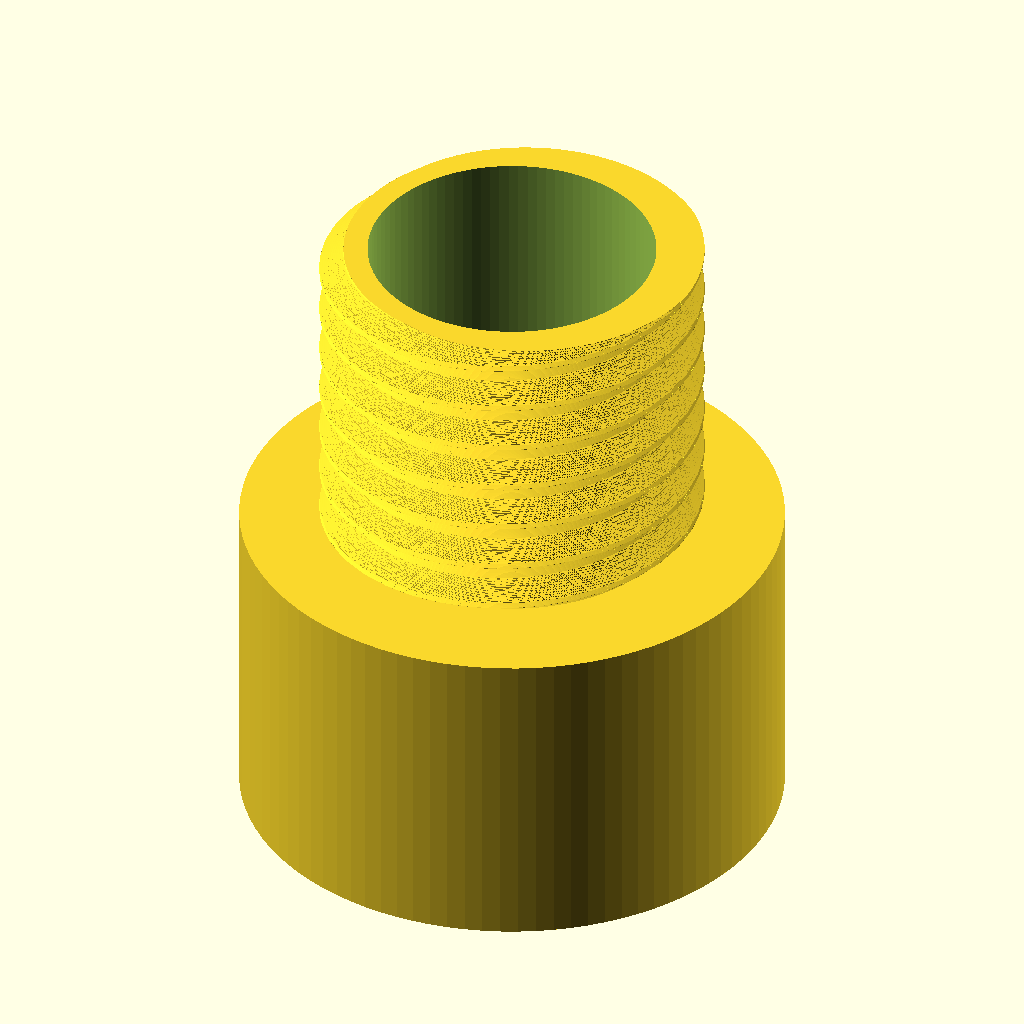
Cell 1: the model at its default parameters.
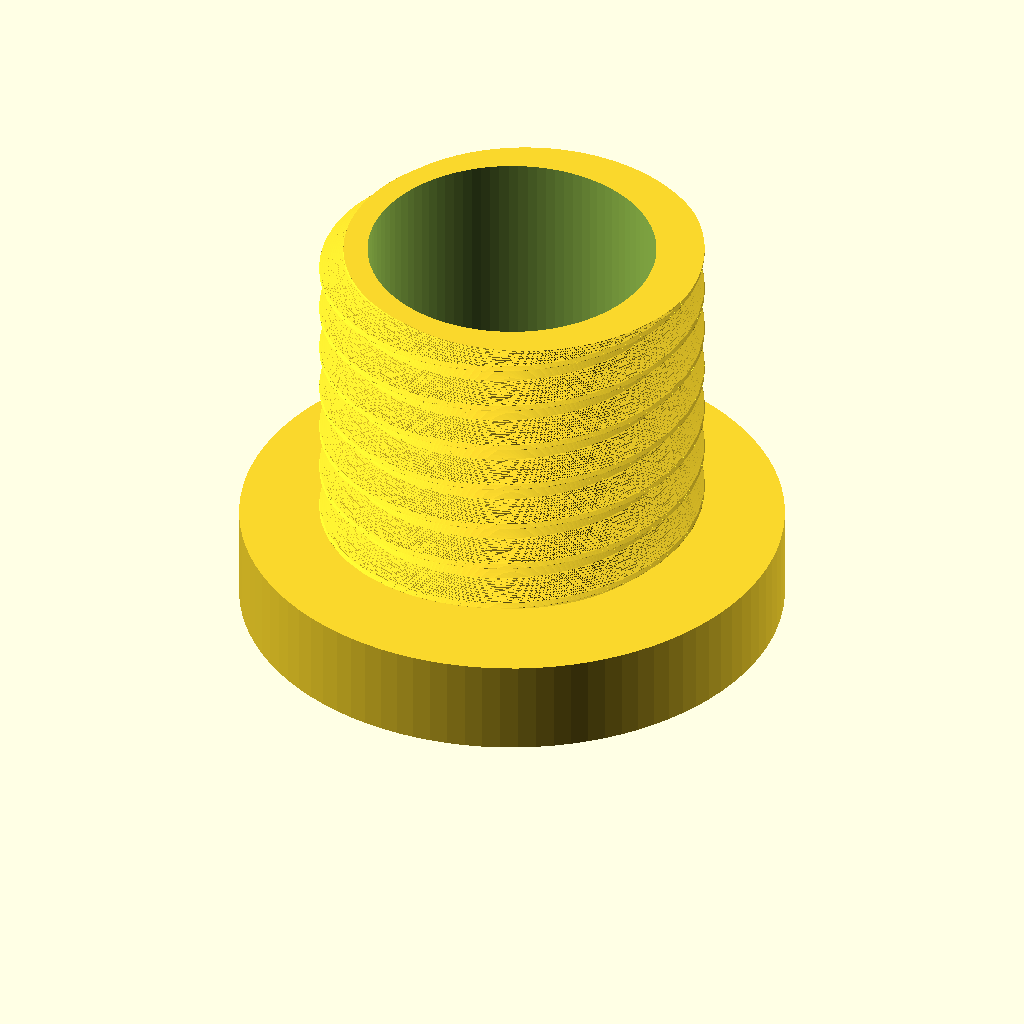
Cell 2: socket_thread_diameter = 56 (everything else at default).
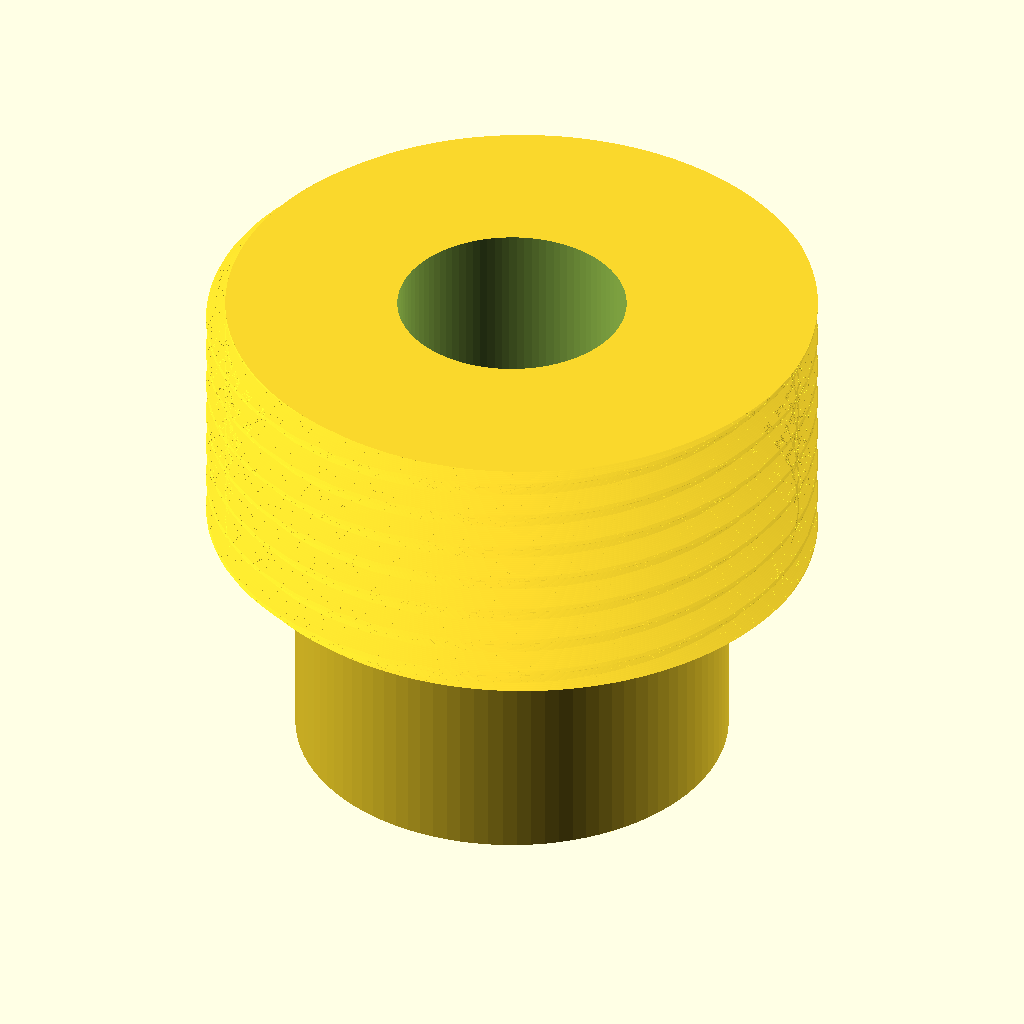
Cell 3: the same model with spigot_thread_diameter = 48.
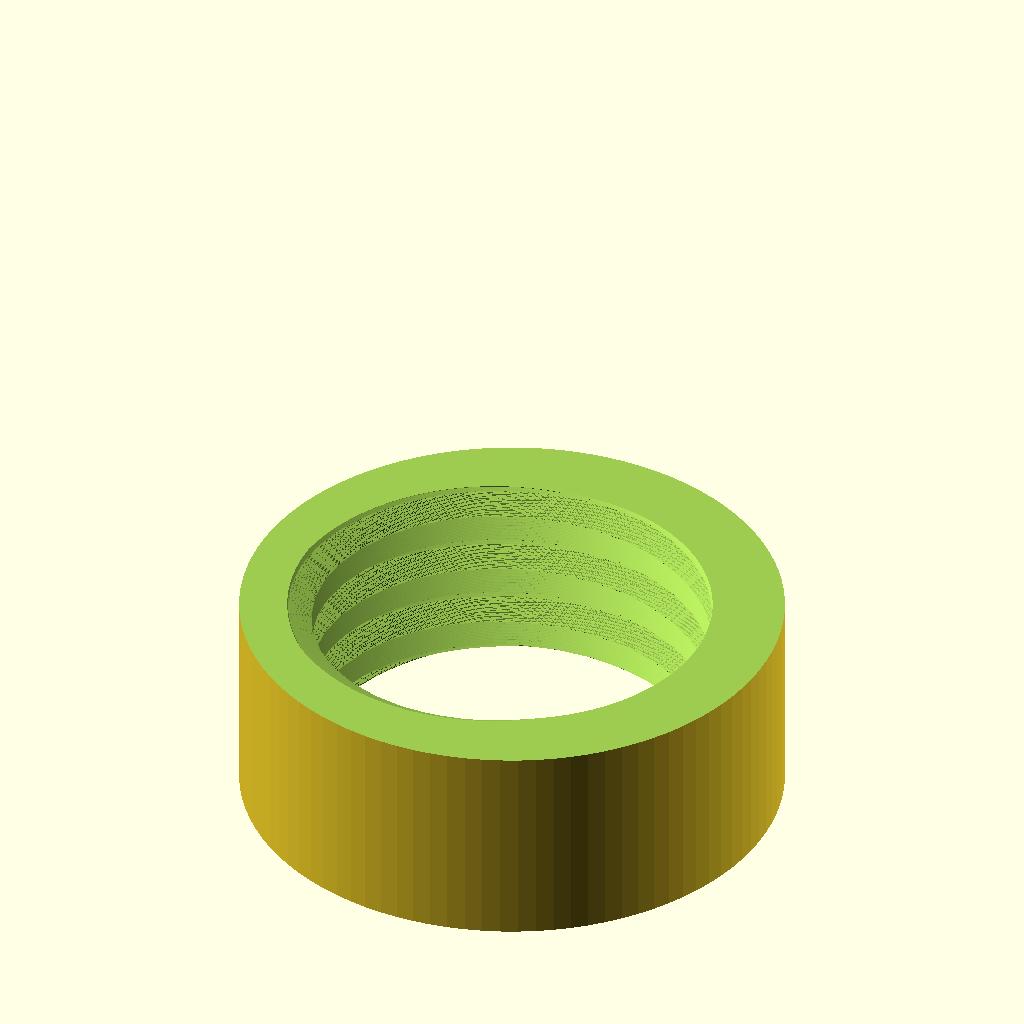
Cell 4: the same model with through_bore_diameter = 36.
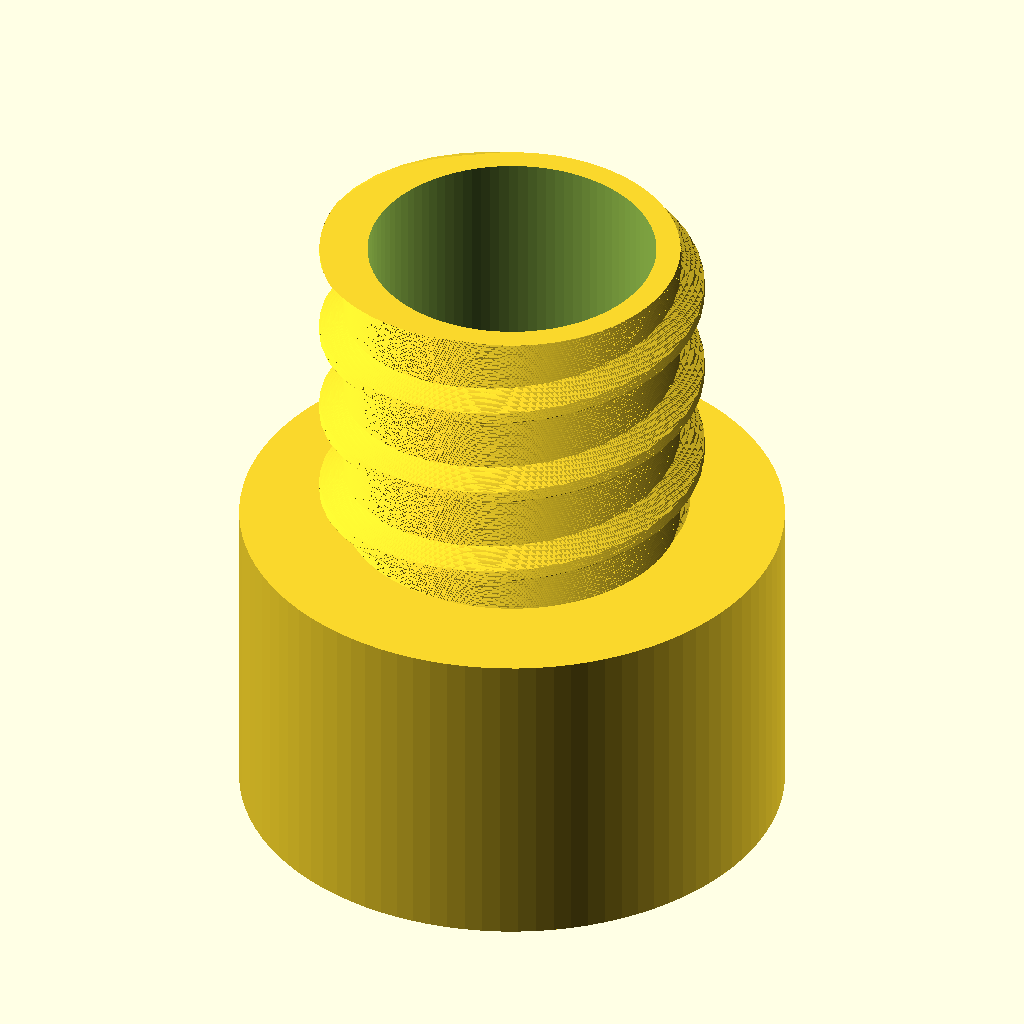
Cell 5: the same model with spigot_pitch = 6.
All cells are drawn from the same view direction (rotation 55°, 0°, 25°, orthographic, colour scheme Cornfield), but the view is re-fitted for each cell, so position and scale can differ between cells as well as the parameter.
Source of the model, prompts/v0.3-draft/reference/t4-007.scad:
// t4-007 threaded neck adapter
socket_thread_diameter = 28;   // female major (roots)
spigot_thread_diameter = 24;   // male major (crests)
through_bore_diameter = 18;
socket_pitch = 4;
spigot_pitch = 3;
socket_depth_r = 1.5;          // 28 -> 25
spigot_depth_r = 1.5;          // 24 -> 21
body_d = 34;
body_h = 20;
socket_len = 14;
spigot_len = 20;
$fn = 96;

// Helical single-start 60 deg thread, right-hand: the polar cross-section of
// the trapezoidal axial profile, swept with twist = -360 * L / P (OpenSCAD
// positive twist is clockwise seen from +Z, so negative gives a right-hand helix).
// r_crest = crest (outer) radius, h = radial depth, crest = axial crest flat.
module thread(r_crest, h, P, L, crest) {
    a = h * tan(30);                 // axial run of each 30 deg flank
    root = P - crest - 2 * a;
    N = 180;
    function f(u) = u < crest ? r_crest
        : u < crest + a ? r_crest - h * (u - crest) / a
        : u < crest + a + root ? r_crest - h
        : r_crest - h + h * (u - crest - a - root) / a;
    pts = [for (i = [0:N-1]) let(t = 360 * i / N, r = f(P * i / N)) r * [cos(t), sin(t)]];
    linear_extrude(height = L, twist = -360 * L / P, slices = ceil(36 * L / P), convexity = 10)
        polygon(pts);
}

difference() {
    union() {
        cylinder(d = body_d, h = body_h);
        translate([0, 0, body_h - 1])
            thread(spigot_thread_diameter / 2, spigot_depth_r, spigot_pitch, spigot_len + 1, spigot_pitch / 8);
    }
    // female thread cutter, open at Z = 0
    translate([0, 0, -1])
        thread(socket_thread_diameter / 2, socket_depth_r, socket_pitch, socket_len + 1, socket_pitch / 8);
    translate([0, 0, socket_len - 1]) cylinder(d = through_bore_diameter, h = body_h + spigot_len);
}
Customizer parameters (derived from the source; name, type, default, range or options):
socket_thread_diameter: number, default 28
spigot_thread_diameter: number, default 24
through_bore_diameter: number, default 18
socket_pitch: number, default 4
spigot_pitch: number, default 3
socket_depth_r: number, default 1.5
spigot_depth_r: number, default 1.5
body_d: number, default 34
body_h: number, default 20
socket_len: number, default 14
spigot_len: number, default 20
